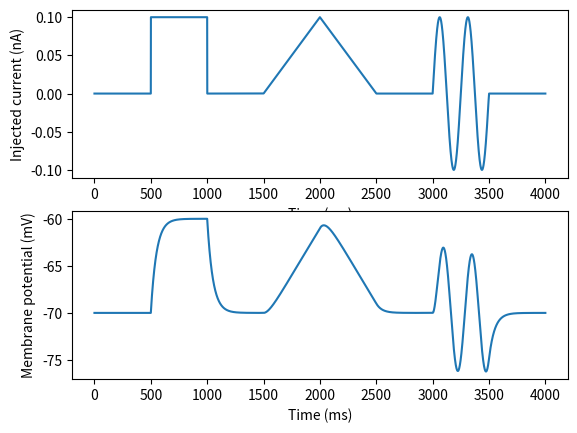

Python code for this plot:
import numpy as np
import matplotlib.pyplot as plt

dt = 0.1 # time step (ms) for numerical integration
time=np.arange(0,4000,dt)
# Inject a 0.100 nA current pulse for 500 ms
# The current pulse begins at 500 ms and ends at 1000 ms
Iinj = np.zeros(time.size)
# Make square pulse
Iinj[int(round(500.0/dt)):int(round(1000.0/dt))] = 0.100
# Make triangular pulse rising phase
x = np.linspace(round(1500.0/dt),round(2000.0/dt),round(500/dt))
Iinj[int(round(1500.0/dt)):int(round(2000.0/dt))] = \
    np.interp(x,[round(1500.0/dt),round(2000.0/dt)],[0.0,0.1]) 
# Make triangular pulse falling phase    
x = np.linspace(round(2000.0/dt),round(2500.0/dt),round(500/dt))
Iinj[int(round(2000.0/dt)):int(round(2500.0/dt))] = \
   np.interp(x,[round(2000.0/dt),round(2500.0/dt)],[0.1,0.0])
# Make sinusoid 
f = 0.004 # sinusoid frequency in cycles per ms
x = np.linspace(3000.0,3500.0,round(500/dt))
Iinj[int(round(3000.0/dt)):int(round(3500.0/dt))] = 0.1*np.sin(2*np.pi*f*x)

tau = 50.0 # membrane time constant (ms)
El = -70.0 # resting membrane potential (mV)
rm = 100.0 # membrane resistance (megaohm)

# Assign a variable to represent membrane potential
vm = np.zeros(time.size)
vm[0] = -70.0 # Set the initial membrane potential (mV)

for n in range(1,time.size): # Iterate from n=1 to the total number of time steps
    vm[n] = ((-(vm[n-1] - El) + rm*Iinj[n-1])*dt/tau) + vm[n-1] # code implenting Eqn (4)

fig1 = plt.figure()
ax1 = fig1.add_subplot(2,1,1)
plt.plot(time,Iinj)
plt.xlabel('Time (ms)')
plt.ylabel('Injected current (nA)')
ax1 = fig1.add_subplot(2,1,2)
plt.plot(time,vm)
plt.xlabel('Time (ms)')
plt.ylabel('Membrane potential (mV)')
plt.show()